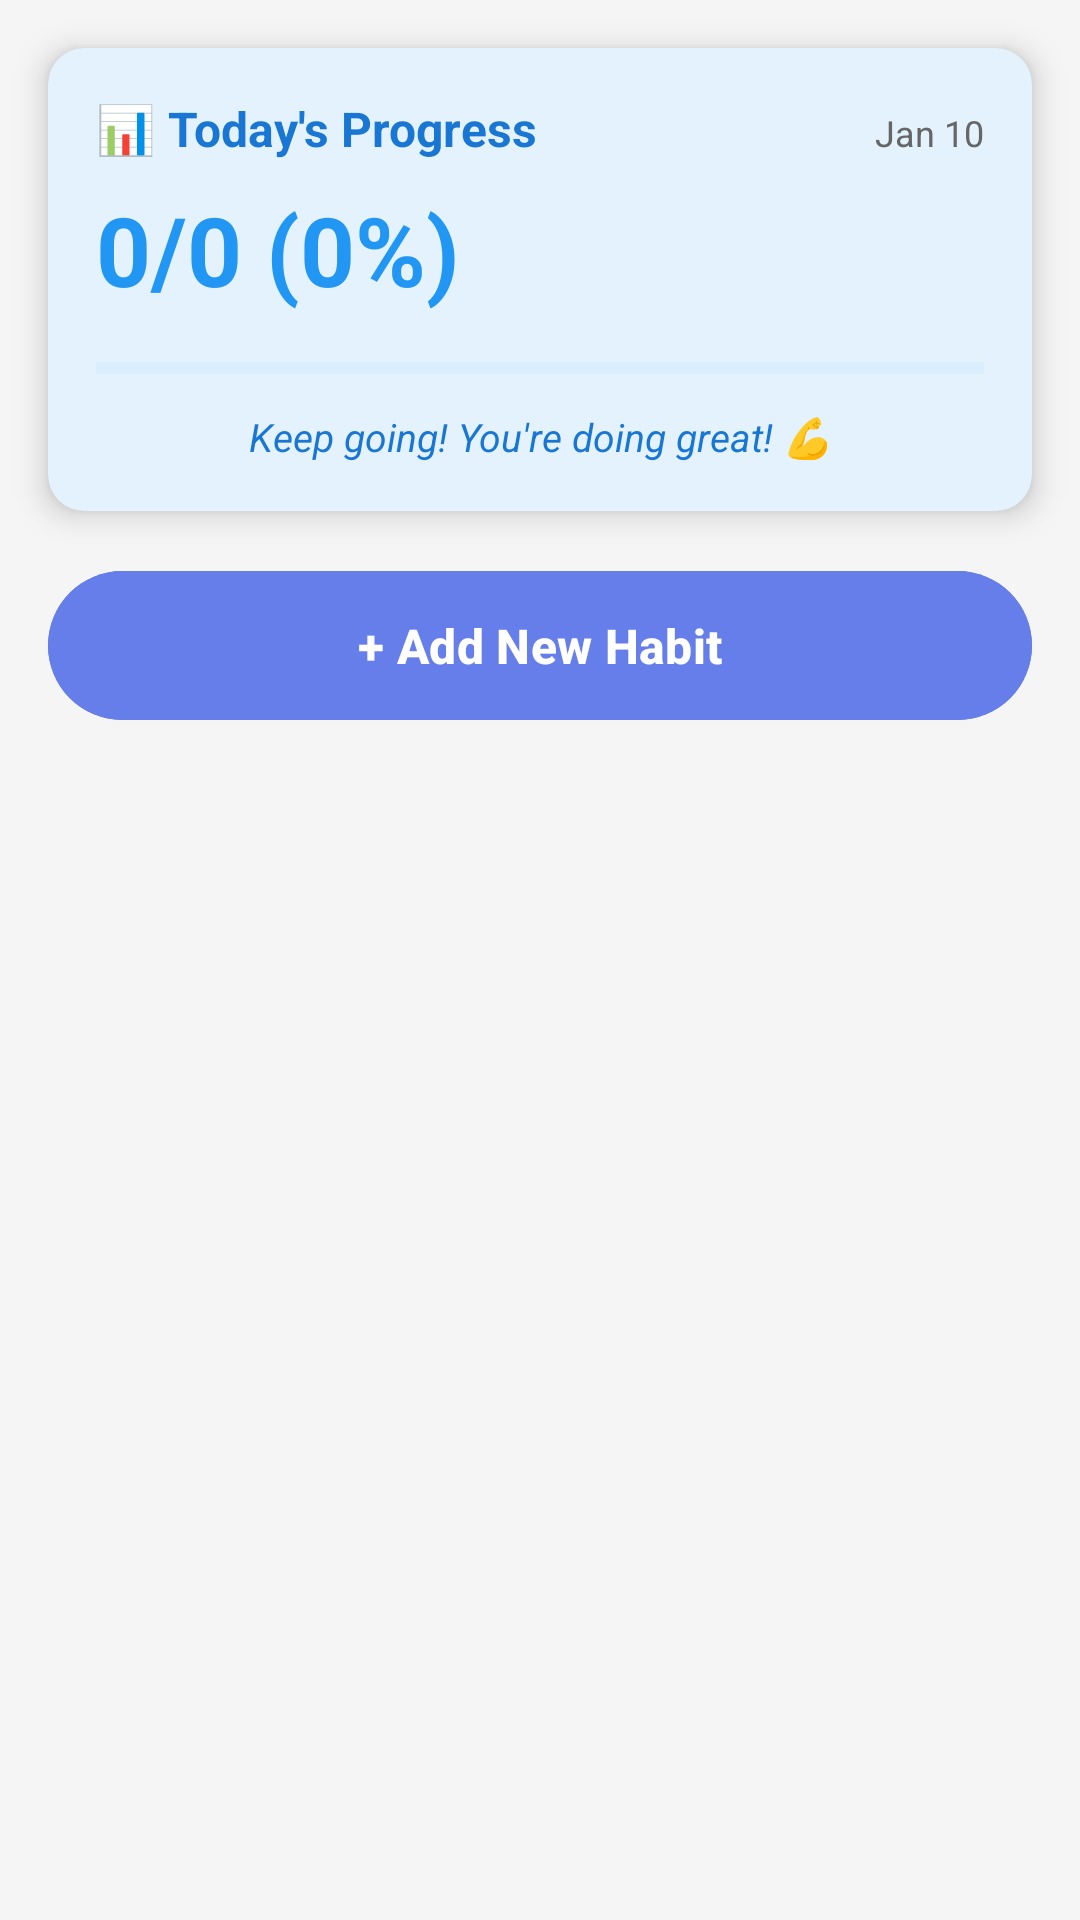

Produce the Android XML layout that renders to this screen, including the resource entries it uses.
<!-- AndroidManifest.xml: application theme Theme.WellnessTracker -->
<!-- res/layout/fragment_habits.xml -->
<?xml version="1.0" encoding="utf-8"?>
<LinearLayout
    xmlns:android="http://schemas.android.com/apk/res/android"
    xmlns:app="http://schemas.android.com/apk/res-auto"
    android:layout_width="match_parent"
    android:layout_height="match_parent"
    android:orientation="vertical"
    android:background="#F5F5F5">

    
    <View
        android:layout_width="match_parent"
        android:layout_height="16dp"/>

    
    <androidx.cardview.widget.CardView
        android:layout_width="match_parent"
        android:layout_height="wrap_content"
        android:layout_marginStart="16dp"
        android:layout_marginEnd="16dp"
        android:layout_marginBottom="16dp"
        app:cardCornerRadius="12dp"
        app:cardElevation="6dp"
        app:cardBackgroundColor="#E3F2FD">

        <LinearLayout
            android:layout_width="match_parent"
            android:layout_height="wrap_content"
            android:orientation="vertical"
            android:padding="16dp">

            
            <LinearLayout
                android:layout_width="match_parent"
                android:layout_height="wrap_content"
                android:orientation="horizontal"
                android:layout_marginBottom="8dp">

                <TextView
                    android:layout_width="0dp"
                    android:layout_height="wrap_content"
                    android:layout_weight="1"
                    android:text="📊 Today's Progress"
                    android:textSize="16sp"
                    android:textStyle="bold"
                    android:textColor="#1976D2"/>

                <TextView
                    android:id="@+id/date_text"
                    android:layout_width="wrap_content"
                    android:layout_height="wrap_content"
                    android:text="Jan 10"
                    android:textSize="12sp"
                    android:textColor="#666666"/>
            </LinearLayout>

            
            <TextView
                android:id="@+id/progress_text"
                android:layout_width="match_parent"
                android:layout_height="wrap_content"
                android:text="0/0 (0%)"
                android:textSize="32sp"
                android:textStyle="bold"
                android:textColor="#2196F3"
                android:layout_marginBottom="12dp"/>

            
            <ProgressBar
                android:id="@+id/progress_bar"
                style="?android:attr/progressBarStyleHorizontal"
                android:layout_width="match_parent"
                android:layout_height="12dp"
                android:max="100"
                android:progress="0"
                android:progressTint="#2196F3"
                android:progressBackgroundTint="#BBDEFB"
                android:layout_marginBottom="8dp"/>

            
            <TextView
                android:id="@+id/motivational_text"
                android:layout_width="match_parent"
                android:layout_height="wrap_content"
                android:text="Keep going! You're doing great! 💪"
                android:textSize="13sp"
                android:textColor="#1976D2"
                android:textStyle="italic"
                android:gravity="center"/>

        </LinearLayout>
    </androidx.cardview.widget.CardView>

    
    <Button
        android:id="@+id/add_habit_btn"
        android:layout_width="match_parent"
        android:layout_height="wrap_content"
        android:layout_marginStart="16dp"
        android:layout_marginEnd="16dp"
        android:layout_marginBottom="16dp"
        android:text="+ Add New Habit"
        android:textSize="16sp"
        android:textStyle="bold"
        android:textColor="@android:color/white"
        android:backgroundTint="#667eea"
        android:padding="14dp"
        android:elevation="2dp"/>

    
    <LinearLayout
        android:id="@+id/empty_state_layout"
        android:layout_width="match_parent"
        android:layout_height="wrap_content"
        android:orientation="vertical"
        android:layout_marginTop="48dp"
        android:gravity="center"
        android:visibility="gone">

        <TextView
            android:layout_width="wrap_content"
            android:layout_height="wrap_content"
            android:text="📝"
            android:textSize="64sp"
            android:layout_marginBottom="16dp"/>

        <TextView
            android:layout_width="wrap_content"
            android:layout_height="wrap_content"
            android:text="No habits yet"
            android:textSize="20sp"
            android:textStyle="bold"
            android:textColor="#333333"
            android:layout_marginBottom="8dp"/>

        <TextView
            android:layout_width="wrap_content"
            android:layout_height="wrap_content"
            android:text="Add your first habit to get started! 💪"
            android:textSize="14sp"
            android:textColor="#666666"/>
    </LinearLayout>

    
    <androidx.recyclerview.widget.RecyclerView
        android:id="@+id/habits_recycler"
        android:layout_width="match_parent"
        android:layout_height="0dp"
        android:layout_weight="1"
        android:paddingStart="8dp"
        android:paddingEnd="8dp"
        android:paddingBottom="8dp"
        android:clipToPadding="false"/>

</LinearLayout>
<!-- resources referenced by this layout -->
<resources>
  <style name="Theme.WellnessTracker" parent="Base.Theme.WellnessTracker" />
  <style name="Base.Theme.WellnessTracker" parent="Theme.Material3.DayNight.NoActionBar">
          
          
      </style>
</resources>
